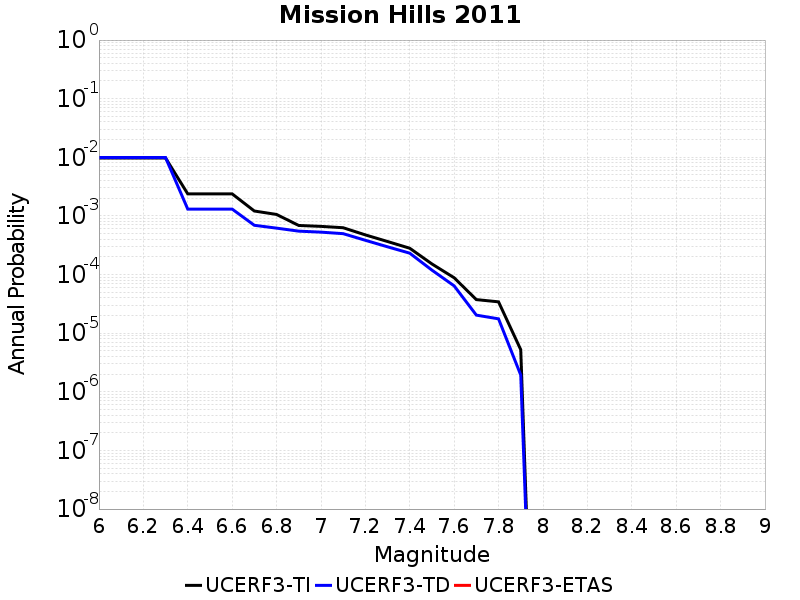

Values plotted in this chart, from the file beside it:
Magnitude, UCERF3-TI Prob, UCERF3-TD Prob, UCERF3-ETAS Prob
6.0, 0.009744, 0.009913, 0.0
6.1, 0.009744, 0.009913, 0.0
6.2, 0.009744, 0.009913, 0.0
6.3, 0.009744, 0.009913, 0.0
6.4, 0.00238, 0.001309, 0.0
6.5, 0.00238, 0.001309, 0.0
6.6, 0.00238, 0.001309, 0.0
6.7, 0.001213, 6.924594E-4, 0.0
6.8, 0.00106, 6.194479E-4, 0.0
6.9, 6.8780396E-4, 5.501812E-4, 0.0
7.0, 6.6380535E-4, 5.291933E-4, 0.0
7.1, 6.2928005E-4, 4.9853115E-4, 0.0
7.2, 4.7501532E-4, 3.8420432E-4, 0.0
7.3, 3.6624918E-4, 2.974007E-4, 0.0
7.4, 2.8120633E-4, 2.3162627E-4, 0.0
7.5, 1.5167553E-4, 1.18989235E-4, 0.0
7.6, 8.8197085E-5, 6.4141015E-5, 0.0
7.7, 3.7401285E-5, 2.0327305E-5, 0.0
7.8, 3.424996E-5, 1.7564675E-5, 0.0
7.9, 5.2330133E-6, 1.9318818E-6, 0.0
